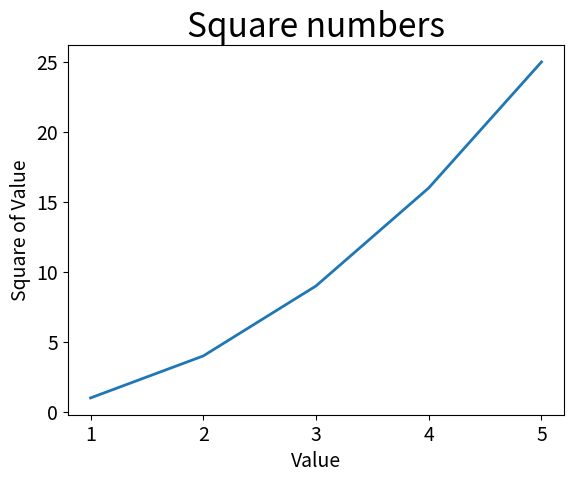

Source code (Python):
import matplotlib.pyplot as plt

input_values = [1, 2, 3, 4, 5]
squares = [1, 4, 9, 16, 25]

plt.plot(input_values, squares, linewidth=2)

# Set chart title and label axes
plt.title("Square numbers", fontsize=24)
plt.xlabel("Value", fontsize=14)
plt.ylabel("Square of Value", fontsize=14)

# Set size of tick labels.

plt.tick_params(axis='both', labelsize=14)

plt.show()
